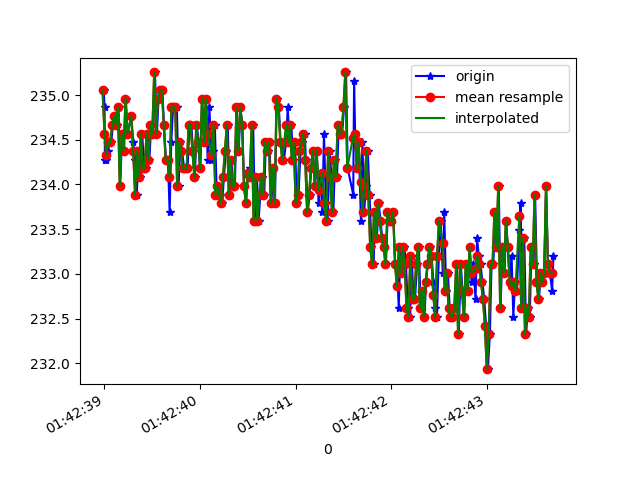

The table this chart was drawn from, first rows:
1618191758992, 887421982325264, 235.0586, -262.3047, -10.644531
1618191759001, 887422004859751, 234.9, -262, -10.55
1618191759005, 887422020486659, 234.3, -261.6, -9.961
1618191759020, 887422039501431, 234.3, -262.4, -9.961
1618191759035, 887422058516203, 234.4, -262.1, -9.863
1618191759051, 887422077622540, 234.5, -262.4, -9.18
1618191759071, 887422097125653, 234.5, -262.3, -9.57
1618191759089, 887422115743648, 234.7, -262.6, -9.18
1618191759113, 887422134941548, 234.8, -262.5, -8.496
1618191759129, 887422154017363, 234.7, -262.6, -8.398
1618191759147, 887422173123699, 234.9, -262.5, -9.57
1618191759165, 887422192077429, 234, -262.3, -9.277
1618191759185, 887422211031159, 234.6, -262.4, -9.18
1618191759205, 887422230076452, 234.4, -262.5, -10.16
1618191759224, 887422249243831, 235, -263.2, -9.18
1618191759242, 887422268228082, 234.6, -263.7, -9.277
1618191759282, 887422306501797, 234.8, -263.5, -8.789
1618191759301, 887422325455527, 234.5, -263.4, -9.961
1618191759318, 887422344409257, 234.3, -264.3, -9.277
1618191759338, 887422363515593, 233.9, -263.5, -8.789
1618191759358, 887422382652451, 234.4, -263.7, -9.082
1618191759377, 887422401697744, 234.1, -263.8, -9.473
1618191759394, 887422420193654, 234.6, -263.8, -8.887
1618191759417, 887422439513640, 234.2, -264.1, -8.789
1618191759434, 887422458558933, 234.2, -263.5, -8.789
1618191759453, 887422477604227, 234.6, -264.5, -10.16
1618191759470, 887422496618999, 234.3, -264, -9.473
1618191759489, 887422515694814, 234.7, -263.9, -9.277
1618191759510, 887422534709586, 234.6, -263.7, -10.45
1618191759528, 887422553754880, 235.3, -263.1, -8.496
1618191759549, 887422573135908, 234.6, -263.8, -8.594
1618191759566, 887422592059116, 235, -263.3, -8.789
1618191759586, 887422611073889, 235.1, -263.7, -9.57
1618191759606, 887422630149704, 235.1, -263.4, -9.766
1618191759623, 887422649103433, 234.7, -264, -9.18
1618191759643, 887422668179248, 234.3, -263.9, -8.496
1618191759664, 887422687224542, 234.3, -264.4, -9.18
1618191759682, 887422706300357, 233.7, -263.9, -9.277
1618191759699, 887422725223565, 234.5, -264.4, -9.18
1618191759718, 887422744299380, 234.9, -264.2, -9.766
1618191759737, 887422763314152, 234.9, -263.9, -9.082
1618191759758, 887422782389967, 234.9, -264.4, -9.766
1618191759775, 887422801313176, 234, -264.2, -8.887
1618191759795, 887422820419512, 234.5, -264.2, -8.398
1618191759813, 887422839434284, 234.4, -264, -8.887
1618191759833, 887422858388014, 234.2, -263.7, -9.277
1618191759851, 887422877433308, 234.2, -264, -7.812
1618191759870, 887422896448080, 234.2, -264.1, -9.082
1618191759890, 887422915188160, 234.7, -264.3, -9.082
1618191759909, 887422934508146, 234.7, -263.9, -9.277
1618191759927, 887422953583961, 234.4, -263.7, -9.082
1618191759946, 887422972568212, 234.1, -263.8, -9.766
1618191759966, 887422991644027, 234.7, -263.8, -9.473
1618191759986, 887423010597756, 234.5, -262.9, -9.57
1618191760003, 887423029612529, 234.2, -263.8, -9.766
1618191760022, 887423048810429, 235, -263.5, -9.082
1618191760044, 887423067825201, 234.5, -263.3, -9.277
1618191760061, 887423086809452, 235, -263.8, -9.18
1618191760080, 887423105824224, 234.3, -263.4, -8.398
1618191760098, 887423124838997, 234.9, -263.6, -8.398
1618191760120, 887423143792726, 234.3, -263.1, -8.496
... 187 more rows
